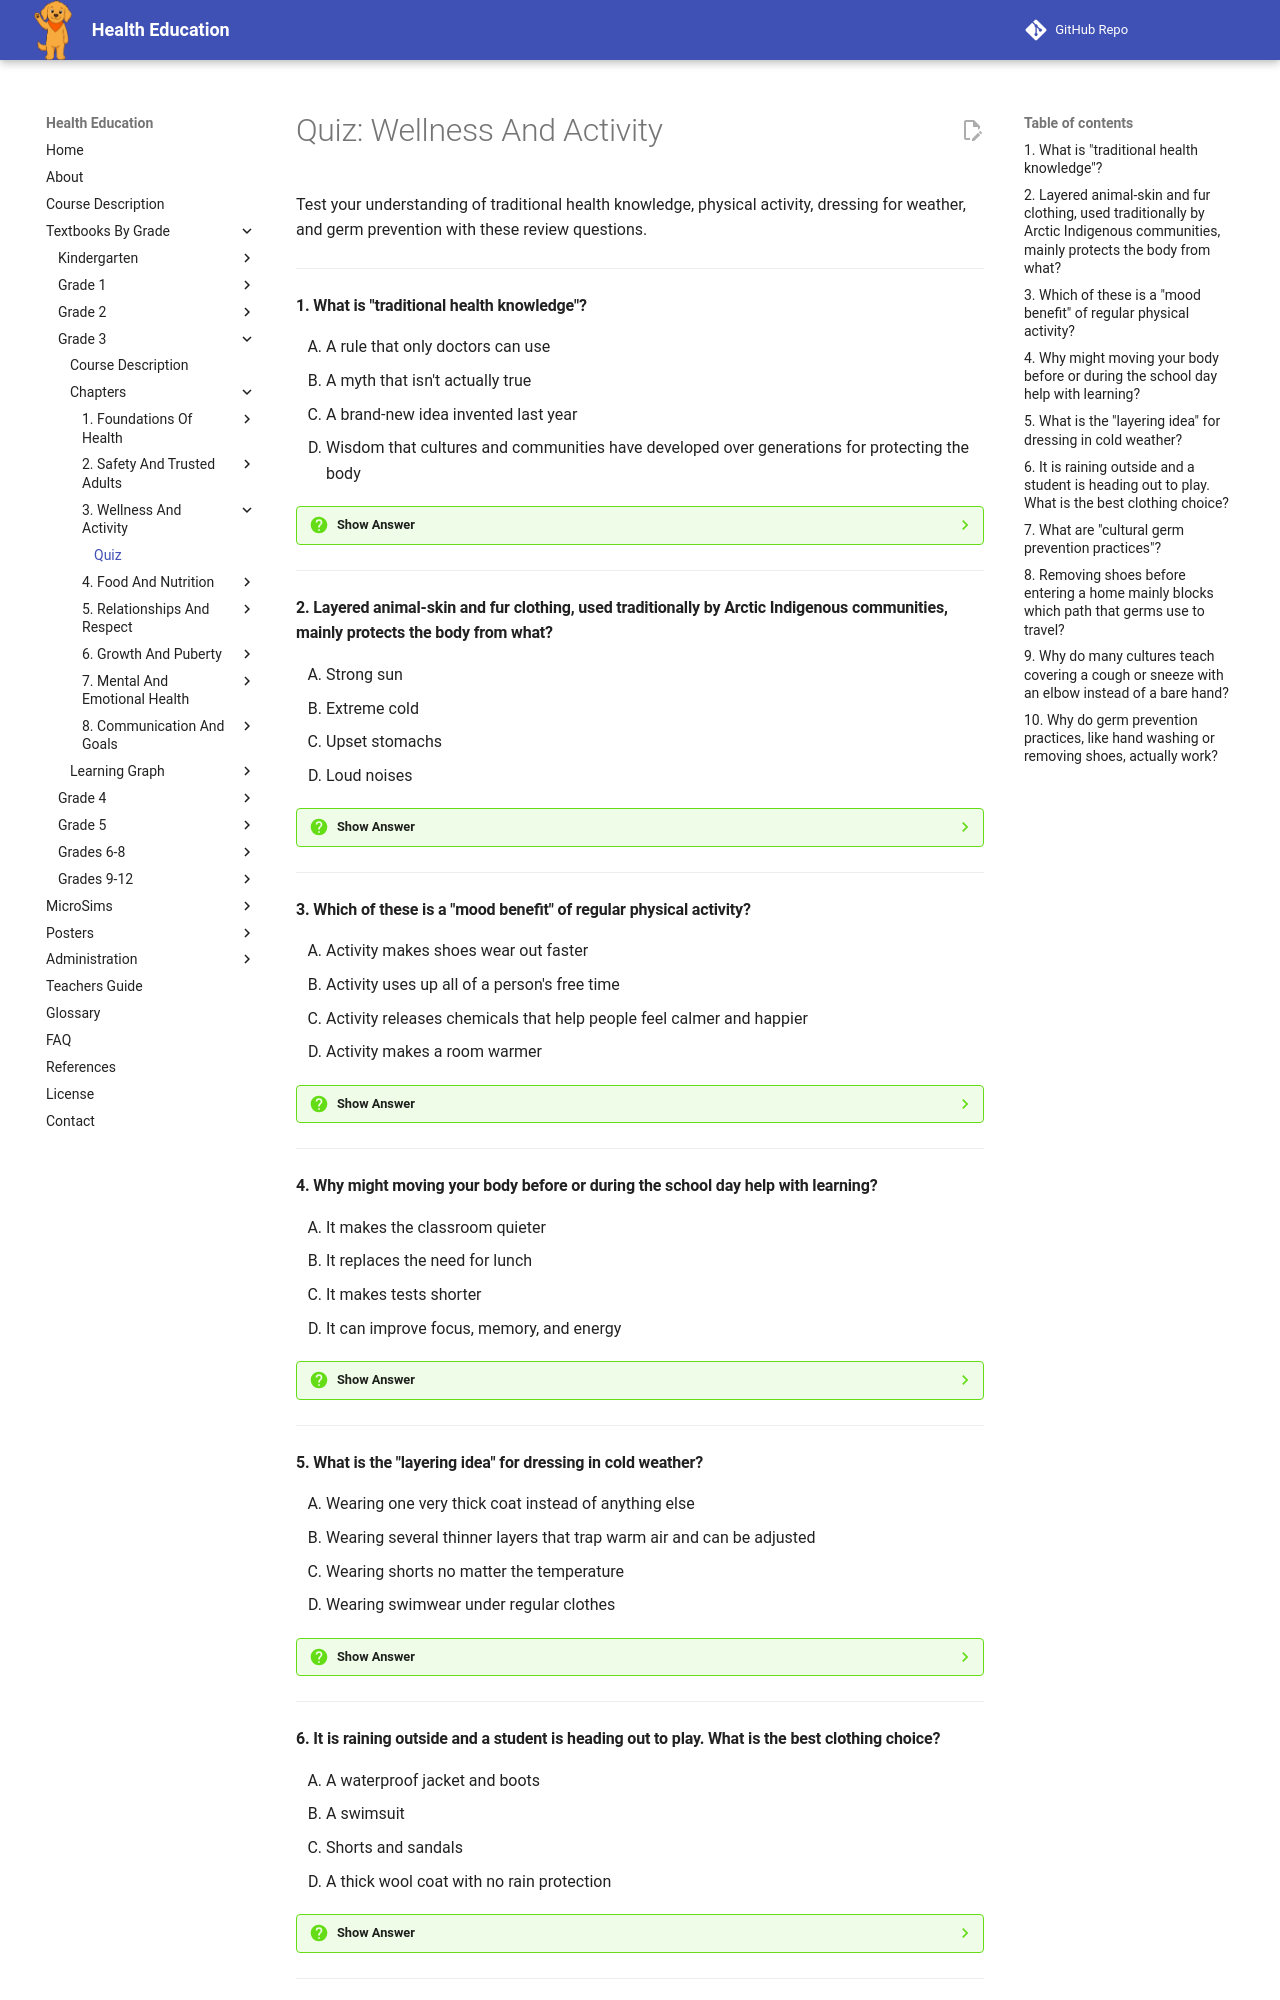

repository: dmccreary/health-education · page: bands/grade-3/chapters/03-wellness-and-activity/quiz/index.html · generator: mkdocs

# Quiz: Wellness And Activity

Test your understanding of traditional health knowledge, physical activity, dressing for weather, and germ prevention with these review questions.

---

#### 1. What is "traditional health knowledge"?

<div class="upper-alpha" markdown>
1. A rule that only doctors can use
2. A myth that isn't actually true
3. A brand-new idea invented last year
4. Wisdom that cultures and communities have developed over generations for protecting the body
</div>

??? question "Show Answer"
    The correct answer is **D**. Traditional health knowledge is wisdom that different cultures and communities have developed over generations for protecting the body from the environment, such as special clothing, foods, or daily habits. It is real, valuable knowledge.

    **Concept Tested:** Traditional Health Knowledge

---

#### 2. Layered animal-skin and fur clothing, used traditionally by Arctic Indigenous communities, mainly protects the body from what?

<div class="upper-alpha" markdown>
1. Strong sun
2. Extreme cold
3. Upset stomachs
4. Loud noises
</div>

??? question "Show Answer"
    The correct answer is **B**. Layered animal-skin and fur clothing traps warm air against the body far better than a single thick coat, protecting Arctic Indigenous communities against extreme cold.

    **Concept Tested:** Traditional Health Knowledge

---

#### 3. Which of these is a "mood benefit" of regular physical activity?

<div class="upper-alpha" markdown>
1. Activity makes shoes wear out faster
2. Activity uses up all of a person's free time
3. Activity releases chemicals that help people feel calmer and happier
4. Activity makes a room warmer
</div>

??? question "Show Answer"
    The correct answer is **C**. Physical activity releases chemicals in the brain that reduce stress and help people feel calmer and happier — this is one of the mood benefits described in the chapter.

    **Concept Tested:** Benefits Of Physical Activity

---

#### 4. Why might moving your body before or during the school day help with learning?

<div class="upper-alpha" markdown>
1. It makes the classroom quieter
2. It replaces the need for lunch
3. It makes tests shorter
4. It can improve focus, memory, and energy
</div>

??? question "Show Answer"
    The correct answer is **D**. Physical activity supports learning benefits — moving the body before or during the school day can improve focus, memory, and energy for the rest of the day.

    **Concept Tested:** Benefits Of Physical Activity

---

#### 5. What is the "layering idea" for dressing in cold weather?

<div class="upper-alpha" markdown>
1. Wearing one very thick coat instead of anything else
2. Wearing several thinner layers that trap warm air and can be adjusted
3. Wearing shorts no matter the temperature
4. Wearing swimwear under regular clothes
</div>

??? question "Show Answer"
    The correct answer is **B**. The layering idea means wearing two or three thinner layers instead of one thick coat. The layers trap warm air between them and can be adjusted by adding or removing a layer throughout the day.

    **Concept Tested:** Dressing For Weather

---

#### 6. It is raining outside and a student is heading out to play. What is the best clothing choice?

<div class="upper-alpha" markdown>
1. A waterproof jacket and boots
2. A swimsuit
3. Shorts and sandals
4. A thick wool coat with no rain protection
</div>

??? question "Show Answer"
    The correct answer is **A**. For rainy or wet weather, the body needs to stay dry, so a waterproof jacket and boots are the best clothing choice, as shown in the chapter's weather and clothing comparison.

    **Concept Tested:** Dressing For Weather

---
